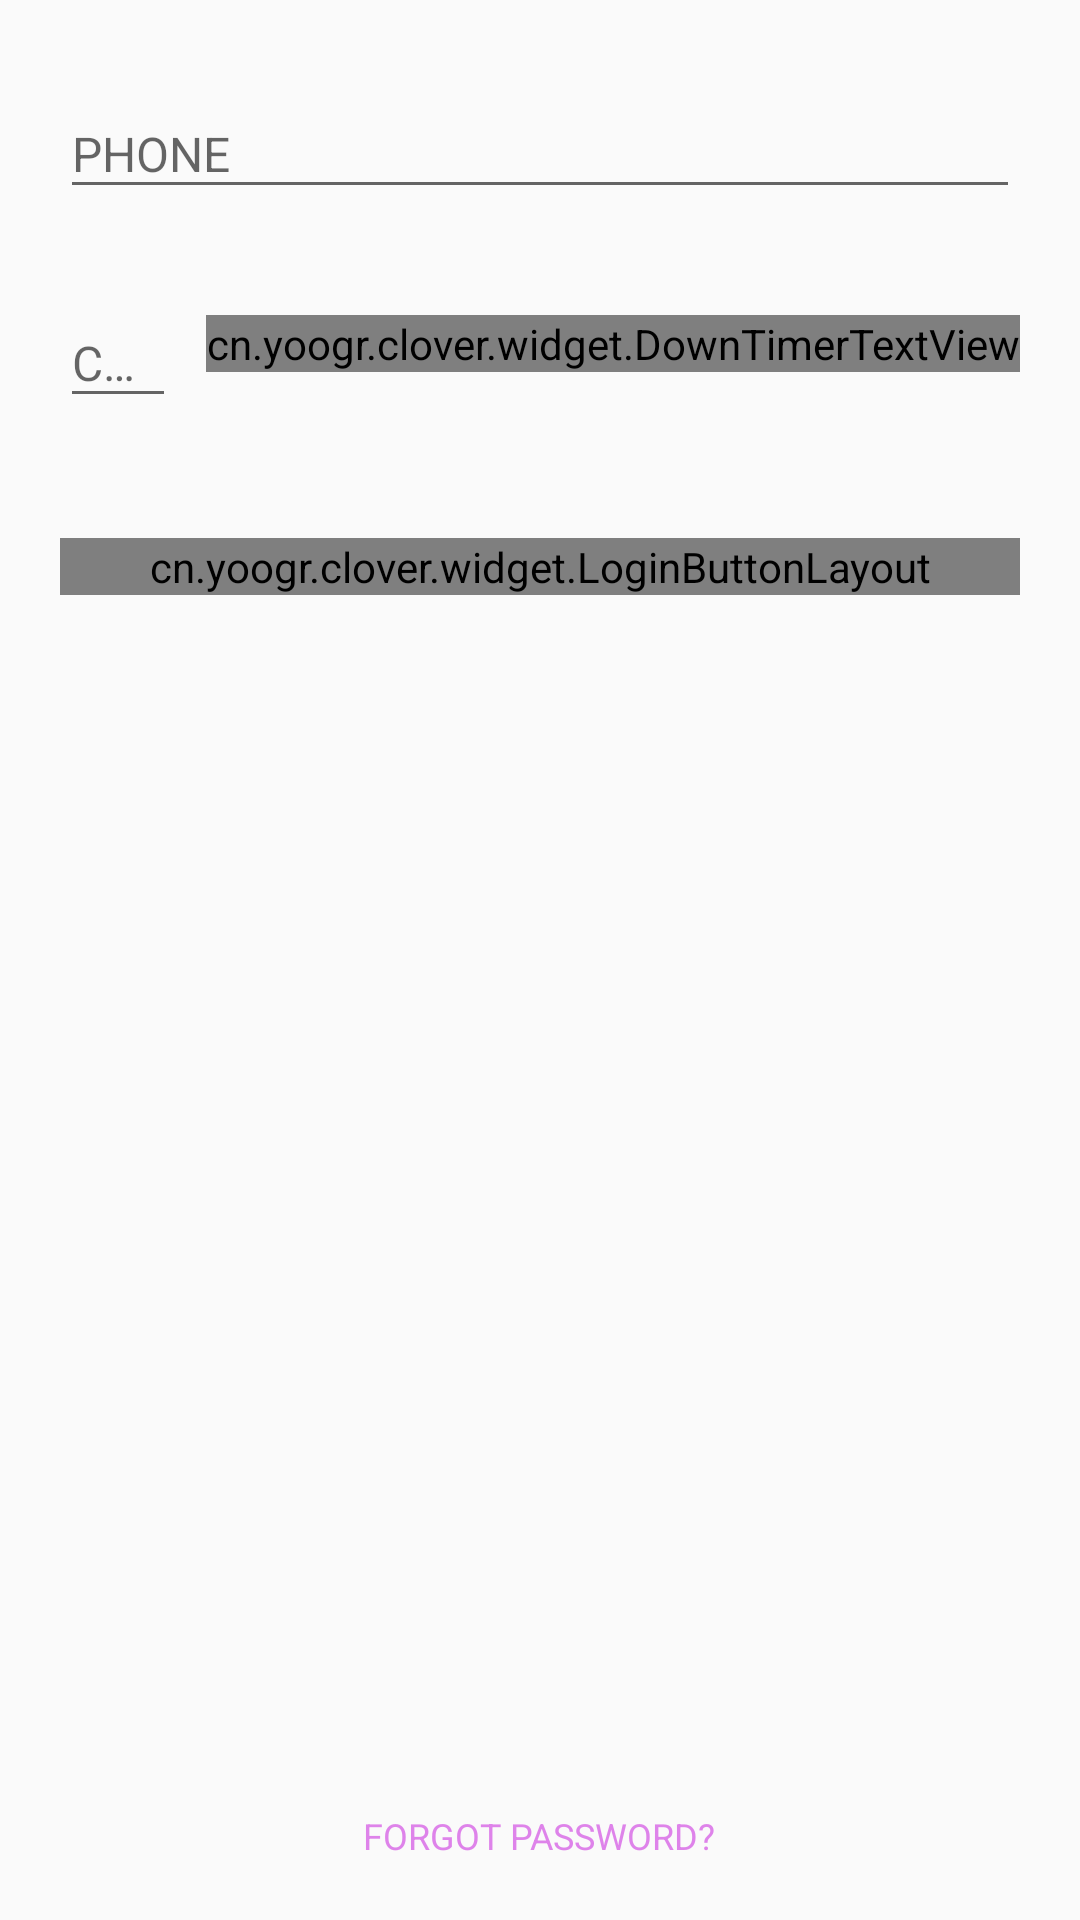

Layout XML and referenced resources for this Android screen:
<!-- AndroidManifest.xml: application theme AppTheme -->
<!-- res/layout/fragment_login.xml -->
<?xml version="1.0" encoding="utf-8"?>
<RelativeLayout xmlns:android="http://schemas.android.com/apk/res/android"
    android:layout_width="match_parent"
    android:layout_height="match_parent"
    android:padding="20dp"

    >

    <android.support.design.widget.TextInputLayout
        android:id="@+id/inputPhone"
        android:layout_width="match_parent"
        android:layout_height="wrap_content">

        <EditText
            android:id="@+id/phone"
            android:layout_width="match_parent"
            android:layout_height="wrap_content"
            android:hint="PHONE"
            android:maxLength="11"
            android:singleLine="true"
            android:textColor="@android:color/black"
            android:textSize="@dimen/text_size_16sp" />
    </android.support.design.widget.TextInputLayout>

    <LinearLayout
        android:id="@+id/codeLayout"
        android:layout_width="match_parent"
        android:layout_height="wrap_content"
        android:layout_below="@id/inputPhone"
        android:layout_marginTop="20dp"
        android:gravity="center_vertical"
        android:orientation="horizontal">

        <android.support.design.widget.TextInputLayout
            android:id="@+id/inputCode"
            android:layout_width="0dp"
            android:layout_height="wrap_content"
            android:layout_weight="1">
            <EditText
                android:id="@+id/code"
                android:layout_width="match_parent"
                android:layout_height="wrap_content"
                android:hint="CODE"
                android:inputType="number"
                android:maxLength="6"
                android:singleLine="true"
                android:textColor="@android:color/black"
                android:textSize="@dimen/text_size_16sp" />
        </android.support.design.widget.TextInputLayout>


        <cn.yoogr.clover.widget.DownTimerTextView
            android:id="@+id/getCode"
            android:layout_width="wrap_content"
            android:layout_height="wrap_content"
            android:layout_marginLeft="10dp"
            android:text="获取验证码"
            android:textColor="@android:color/white"
            android:textSize="@dimen/text_size_16sp"
            android:textStyle="bold" />
    </LinearLayout>


    <cn.yoogr.clover.widget.LoginButtonLayout
        android:id="@+id/login"
        android:layout_width="match_parent"
        android:layout_height="wrap_content"
        android:layout_below="@+id/codeLayout"
        android:layout_marginTop="40dp">

    </cn.yoogr.clover.widget.LoginButtonLayout>

    <TextView
        android:id="@+id/forgot"
        android:layout_width="wrap_content"
        android:layout_height="wrap_content"
        android:layout_alignParentBottom="true"
        android:layout_centerHorizontal="true"
        android:text="FORGOT PASSWORD?"
        android:textColor="@color/home_bottom_checked"
        android:textSize="@dimen/text_size_12sp" />
</RelativeLayout>
<!-- resources referenced by this layout -->
<resources>
  <color name="home_bottom_checked">#d2d86ae7</color>
  <dimen name="text_size_12sp">12sp</dimen>
  <dimen name="text_size_16sp">16sp</dimen>
  <style name="AppTheme" parent="Theme.AppCompat.Light.NoActionBar">
          
          <item name="colorPrimary">@color/colorPrimary</item>
          <item name="colorPrimaryDark">@color/home_bottom_checked</item>
          <item name="colorAccent">@color/home_bottom_checked</item>
          <item name="windowNoTitle">true</item>
      </style>
  <color name="colorPrimary">#FFF</color>
</resources>
